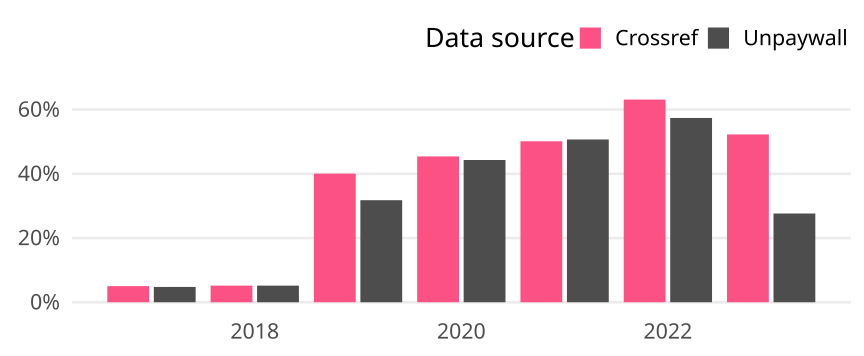

Source data for this figure (header and first rows):
cr_year, cat, article_total, name, oa_articles, oa_share
2017, Germany, 378, Crossref, 19, 0.05026
2017, Germany, 378, Unpaywall, 18, 0.04762
2018, Germany, 406, Crossref, 21, 0.05172
2018, Germany, 406, Unpaywall, 21, 0.05172
2019, Germany, 387, Crossref, 155, 0.4005
2019, Germany, 387, Unpaywall, 123, 0.3178
2020, Germany, 447, Crossref, 203, 0.4541
2020, Germany, 447, Unpaywall, 198, 0.443
2021, Germany, 363, Crossref, 182, 0.5014
2021, Germany, 363, Unpaywall, 184, 0.5069
2022, Germany, 629, Crossref, 397, 0.6312
2022, Germany, 629, Unpaywall, 361, 0.5739
2023, Germany, 199, Crossref, 104, 0.5226
2023, Germany, 199, Unpaywall, 55, 0.2764
